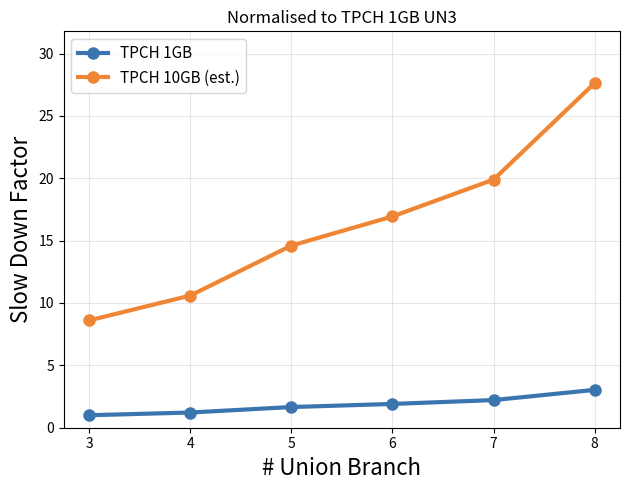
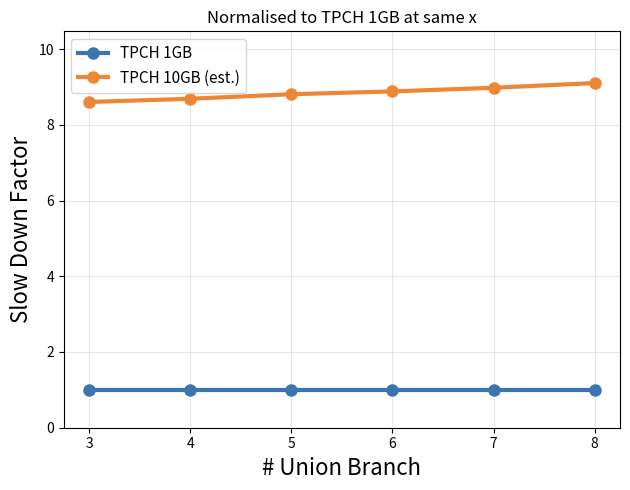

Here is the Python script that generated these plots, in order:
#!/usr/bin/env python3
"""
Generalised UNMASQUE minimization-time estimator + slowdown plots.

Model for query q at data size N (rows of lineitem):
    T_q(N) = A_q + o_q * log2(N)  +  d_q * N
             \\_____ overhead ____/   \\_ data-dependent (geometric series of halvings) _/

Pipeline
  1. Small ("toy") datasets: average the repeated readings per query.
  2. Per query, fit the overhead line (A_q, o_q) over log2(rows) of the toy datasets
     (data term assumed negligible there; exact for 2 sizes, least squares for more).
  3. Anchor dataset (real, e.g. TPCH 1GB): only some queries are measured. Missing queries are
     interpolated between measured neighbours using the toy (smallest dataset) curve shape,
     or scaled from the nearest measured query if outside the measured range.
  4. Data term at the anchor = T_anchor - overhead(anchor rows)  (clamped >= 0).
  5. Each target dataset (e.g. TPCH 10GB): data term scales with rows, overhead is re-evaluated.
  6. Two plots are written: normalised by the anchor's first query, and by the anchor at the same x.

TO EXTEND
  - More readings for a toy dataset : append another list to its "readings".
  - Another toy dataset             : add an entry to TOY_DATASETS.
  - Another query                   : append to QUERIES, add a value at the end of every reading,
                                      (optionally) a measured value in ANCHOR["measured"].
  - Another target size             : add an entry to TARGETS.
"""
import csv
import numpy as np
import matplotlib
matplotlib.use("Agg")
import matplotlib.pyplot as plt

# ================================ CONFIG ====================================
QUERIES = [3, 4, 5, 6, 7, 8]            # x-axis: number of union branches (UN3..UN8)
QUERY_PREFIX = "UN"

# Toy datasets: rows + repeated readings. Each reading has one value per entry of QUERIES.
TOY_DATASETS = [
    {"name": "Base Data", "rows": 1_000, "readings": [
        [2.66, 2.86, 3.65, 3.87, 4.25, 5.20],
        [2.77, 2.97, 3.43, 3.79, 4.31, 5.43],
        [2.54, 3.02, 3.53, 3.95, 4.29, 5.51],
    ]},
    {"name": "10X Data", "rows": 10_000, "readings": [
        [4.05, 4.30, 6.30, 6.86, 7.33, 8.60],
        [4.70, 4.60, 5.14, 6.88, 6.19, 8.43],
        [4.14, 5.66, 6.31, 5.52, 7.31, 8.51],
    ]},
]

# Real dataset with partial measurements (seconds), keyed by query number.
# (TPC-H lineitem: SF1 = 6,001,215 rows; SF10 = 59,986,052 rows)
ANCHOR = {"name": "TPCH 1GB", "rows": 6_001_215, "measured": {3: 56.0, 8: 170.0}}

# Real-size datasets to predict (all queries estimated).
TARGETS = [
    {"name": "TPCH 10GB (est.)", "rows": 59_986_052},
]

OUT_PREFIX = "un"            # output file prefix
PLOT_COLORS = ["#3b75af", "#ef8636", "#519e3e", "#c03d3e", "#8c6bb1"]
# ============================================================================


def average_toy():
    """name -> (rows, avg time per query array)"""
    out = {}
    for ds in TOY_DATASETS:
        arr = np.array(ds["readings"], dtype=float)
        if arr.shape[1] != len(QUERIES):
            raise ValueError(f"{ds['name']}: readings have {arr.shape[1]} values, "
                             f"expected {len(QUERIES)} (one per query)")
        out[ds["name"]] = (ds["rows"], arr.mean(axis=0))
    return out


def fit_overhead(toy):
    """Per query: A_q + o_q*log2(N) from toy datasets (needs >= 2 sizes)."""
    if len(toy) < 2:
        raise ValueError("Need at least two toy dataset sizes to fit the overhead.")
    x = np.log2([rows for rows, _ in toy.values()])
    Y = np.vstack([avg for _, avg in toy.values()])          # (n_datasets, n_queries)
    o = np.empty(len(QUERIES)); A = np.empty(len(QUERIES))
    for j in range(len(QUERIES)):
        o[j], A[j] = np.polyfit(x, Y[:, j], 1)
    return A, o


def fill_anchor(shape_curve):
    """Anchor times for all queries: measured where available, shape-interpolated otherwise."""
    idx_known = [i for i, q in enumerate(QUERIES) if q in ANCHOR["measured"]]
    if len(idx_known) < 1:
        raise ValueError("Anchor needs at least one measured query.")
    t = np.full(len(QUERIES), np.nan)
    for i in idx_known:
        t[i] = ANCHOR["measured"][QUERIES[i]]
    for i in range(len(QUERIES)):
        if not np.isnan(t[i]):
            continue
        lo = max([k for k in idx_known if k < i], default=None)
        hi = min([k for k in idx_known if k > i], default=None)
        if lo is not None and hi is not None:                # interpolate using toy shape
            d = shape_curve[hi] - shape_curve[lo]
            f = (shape_curve[i] - shape_curve[lo]) / d if d != 0 else 0.5
            t[i] = t[lo] + f * (t[hi] - t[lo])
        else:                                                # extrapolate: scale from nearest
            n = lo if lo is not None else hi
            t[i] = t[n] * shape_curve[i] / shape_curve[n]
    return t


def estimate():
    toy = average_toy()
    A, o = fit_overhead(toy)
    smallest = min(toy.values(), key=lambda v: v[0])[1]      # toy curve of smallest dataset
    t_anchor = fill_anchor(smallest)

    ov_anchor = A + o * np.log2(ANCHOR["rows"])
    data_anchor = t_anchor - ov_anchor
    if (data_anchor < 0).any():
        bad = [f"{QUERY_PREFIX}{q}" for q, v in zip(QUERIES, data_anchor) if v < 0]
        print(f"[warn] negative data term clamped to 0 for: {bad} "
              f"(overhead model exceeds measured time)")
    data_anchor = np.clip(data_anchor, 0, None)

    results = {ANCHOR["name"]: t_anchor}
    for tg in TARGETS:
        ov = A + o * np.log2(tg["rows"])
        results[tg["name"]] = ov + data_anchor * (tg["rows"] / ANCHOR["rows"])
    return results, toy


def save_csv(results, path):
    names = list(results)
    with open(path, "w", newline="") as f:
        w = csv.writer(f)
        w.writerow(["query"] + [f"time_s[{n}]" for n in names] + ["anchor_source"])
        for i, q in enumerate(QUERIES):
            src = "measured" if q in ANCHOR["measured"] else "estimated"
            w.writerow([f"{QUERY_PREFIX}{q}"] + [round(results[n][i], 1) for n in names] + [src])


def make_plot(curves, title, fname):
    fig, ax = plt.subplots(figsize=(6.4, 5))
    for i, (name, y) in enumerate(curves.items()):
        ax.plot(QUERIES, y, "o-", color=PLOT_COLORS[i % len(PLOT_COLORS)], lw=3, ms=8, label=name)
    ax.set_xlabel("# Union Branch", fontsize=16)
    ax.set_ylabel("Slow Down Factor", fontsize=16)
    ax.set_xticks(QUERIES)
    ax.set_ylim(0, max(c.max() for c in curves.values()) * 1.15)
    ax.grid(alpha=0.3)
    ax.legend(fontsize=11, loc="best")
    ax.set_title(title, fontsize=12)
    plt.tight_layout(); plt.savefig(fname, dpi=160); plt.close(fig)


def main():
    results, _ = estimate()
    save_csv(results, f"{OUT_PREFIX}_estimates.csv")
    print(open(f"{OUT_PREFIX}_estimates.csv").read())

    base = results[ANCHOR["name"]]
    # Plot A: everything divided by the anchor's FIRST query
    make_plot({n: y / base[0] for n, y in results.items()},
              f"Normalised to {ANCHOR['name']} {QUERY_PREFIX}{QUERIES[0]}",
              f"{OUT_PREFIX}_plot_norm_first_point.png")
    # Plot B: everything divided by the anchor at the SAME query
    make_plot({n: y / base for n, y in results.items()},
              f"Normalised to {ANCHOR['name']} at same x",
              f"{OUT_PREFIX}_plot_norm_per_x.png")


if __name__ == "__main__":
    main()
